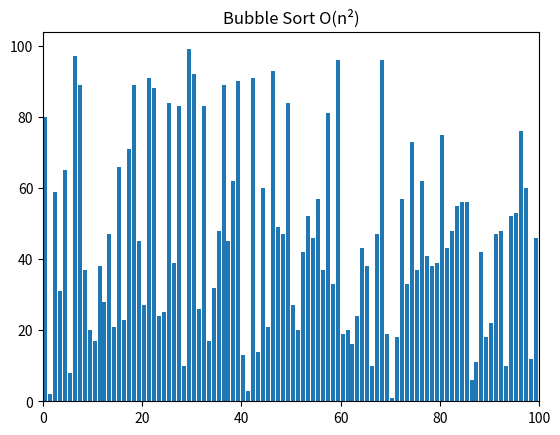

Source code (Python):
import random
import time
from matplotlib import pyplot as plt, animation



def generate_array(array_lenght, number_lenght):
    arr = [0] * array_lenght
    for i in range(0, array_lenght):
        arr[i]= random.randrange(1, number_lenght)
    return arr




def heapify(arr, N, i):
    largest = i
    l = 2 * i + 1  
    r = 2 * i + 2
  
    if l < N and arr[largest] < arr[l]:
        largest = l
  
    if r < N and arr[largest] < arr[r]:
        largest = r
  
    if largest != i:
        arr[i], arr[largest] = arr[largest], arr[i]
  
        heapify(arr, N, largest)
  
  
  
def heap_sort(arr):
    N = len(arr)
  
    for i in range(N // 2 - 1, -1, -1):
        heapify(arr, N, i)
  
    for i in range(N-1, 0, -1):
        arr[i], arr[0] = arr[0], arr[i]
        heapify(arr, i, 0)
    yield arr
  





if __name__ == "__main__":
    my_array = generate_array(100, 100) 

    generator = heap_sort(my_array)

    fig, ax = plt.subplots()
    ax.set_title("Bubble Sort O(n\N{SUPERSCRIPT TWO})")
    bar_sub = ax.bar(range(len(my_array)), my_array, align="edge")
        
    ax.set_xlim(0, len(my_array))
    text = ax.text(0.02, 0.95, "", transform=ax.transAxes)
    iteration = [0]



    def update(my_array, rects, iteration):
    	for rect, val in zip(rects, my_array):
    		rect.set_height(val)
    	iteration[0] += 1
    	text.set_text(f"# of operations: {iteration[0]}")

    anim = animation.FuncAnimation(
		fig,
		func=update,
		fargs=(bar_sub, iteration),
		frames=generator,
		repeat=True,
		blit=False,
		interval=15,
		save_count=90000,
	)
	


    plt.show()
    plt.close()


    print('unsorted array : ', my_array)
    start_time = time.time()
    print('sorted array : ', heap_sort(my_array))
    print("--- execution time --- %s seconds ---" % (time.time() - start_time))
